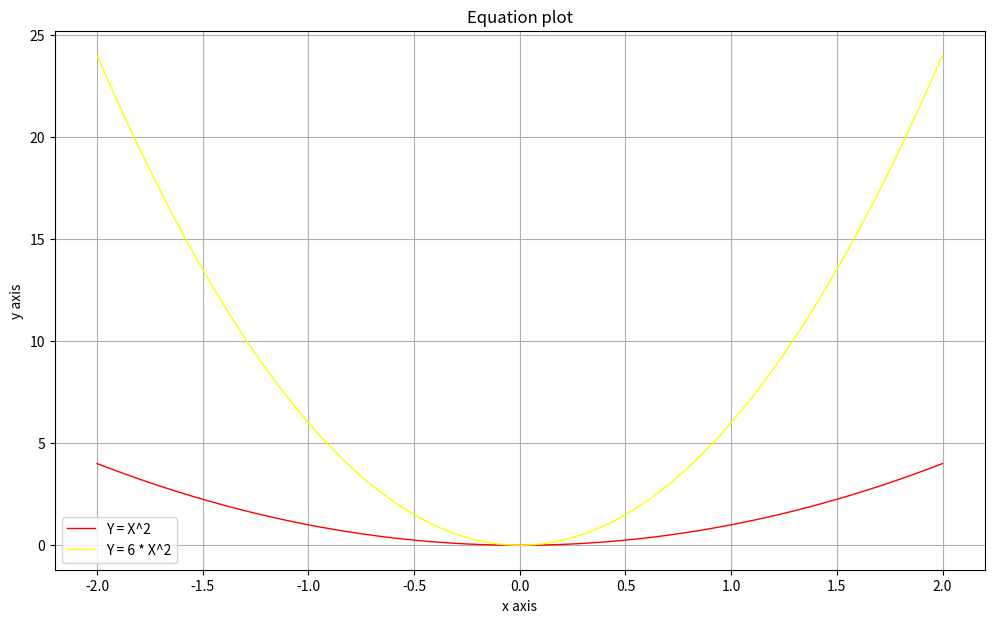

Reproduce this figure in Python.
import matplotlib.pyplot as plt
import numpy as np

 #Creating vectors X and Y
x = np.linspace(-2,2,100)
y = x ** 2

fig = plt.figure(figsize = (12, 7))

 #Add a title
plt.title('Equation plot')

 #Add X and y Label
plt.xlabel('x axis')
plt.ylabel('y axis')

 #Create the plot
plt.plot(x, y, label ='Y = X^2',
    color ='red', linewidth = 1)

plt.plot(x, 6 * y, label ='Y = 6 * X^2',
    color ='yellow', linewidth = 1)

 #Add a grid
plt.grid(linestyle ='-')

 #Add a Legend
plt.legend()

 #Show the plot
plt.show()